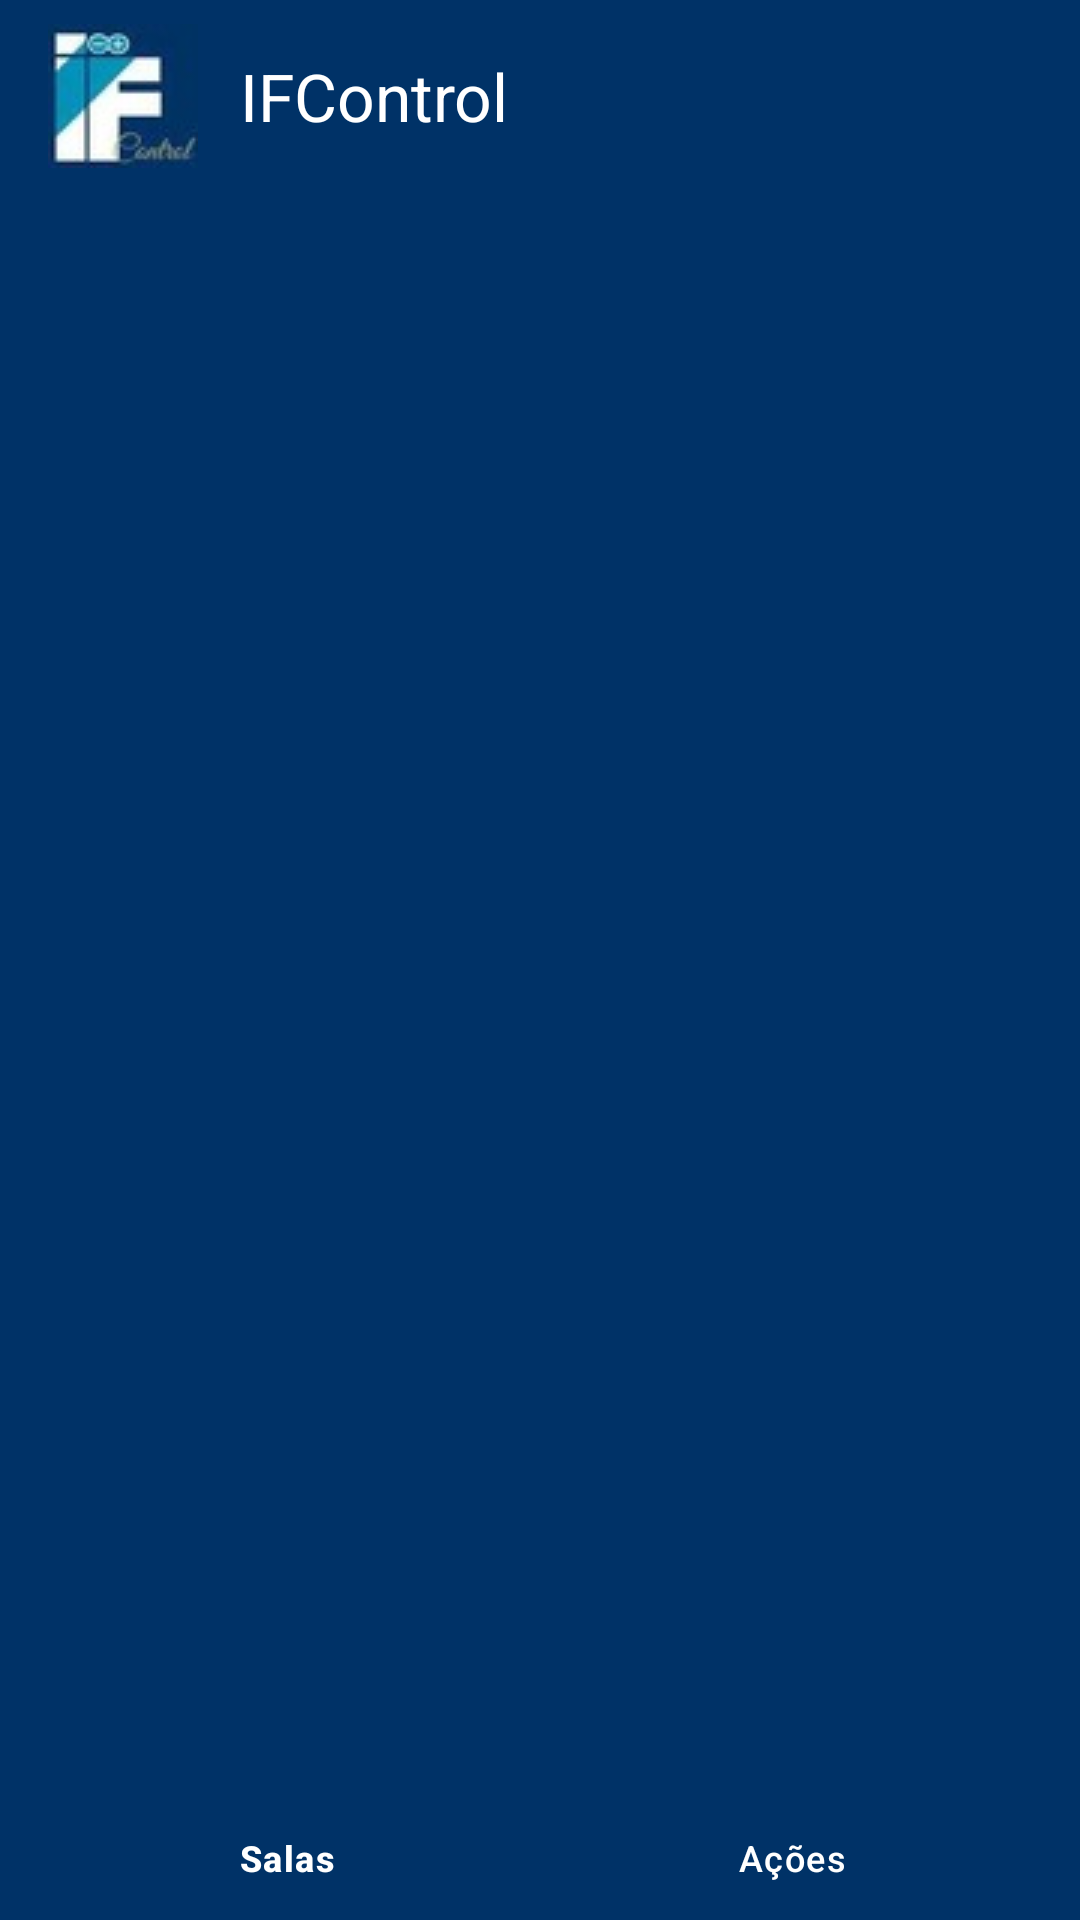

Reconstruct the res/layout file that produces this screen, plus the resources it refers to.
<!-- AndroidManifest.xml: application theme Theme.IFControl3 -->
<!-- res/layout/activity_menu.xml -->
<?xml version="1.0" encoding="utf-8"?>
<androidx.constraintlayout.widget.ConstraintLayout xmlns:android="http://schemas.android.com/apk/res/android"
    xmlns:app="http://schemas.android.com/apk/res-auto"
    xmlns:tools="http://schemas.android.com/tools"
    android:layout_width="match_parent"
    android:layout_height="match_parent"
    android:background="@color/ifcontrolpanel"
    tools:context=".MenuActivity">

    
    <androidx.appcompat.widget.Toolbar
        android:id="@+id/toolbar"
        android:layout_width="match_parent"
        android:layout_height="wrap_content"
        android:background="?attr/colorPrimary"
        android:elevation="4dp"
        android:theme="@style/ThemeOverlay.AppCompat.Dark.ActionBar"
        app:layout_constraintTop_toTopOf="parent"
        app:logo="@drawable/ifcontrol3_logo"
        app:popupTheme="@style/EstiloMenuToolbar"
        app:title="IFControl"
        app:titleMarginStart="30dp" />

    
    <androidx.recyclerview.widget.RecyclerView
        android:id="@+id/recyclerViewSalas"
        android:layout_width="0dp"
        android:layout_height="0dp"
        android:padding="8dp"
        android:clipToPadding="false"
        app:layoutManager="androidx.recyclerview.widget.GridLayoutManager"
        app:layout_constraintBottom_toTopOf="@+id/bnv_botton"
        app:layout_constraintEnd_toEndOf="parent"
        app:layout_constraintStart_toStartOf="parent"
        app:layout_constraintTop_toBottomOf="@+id/toolbar"
        app:spanCount="2"
        tools:listitem="@layout/item_sala_placeholder" />

    
    <com.google.android.material.bottomnavigation.BottomNavigationView
        android:id="@+id/bnv_botton"
        android:layout_width="match_parent"
        android:layout_height="wrap_content"
        android:background="@color/ifcontrolpanel"
        android:elevation="4dp"
        app:itemIconSize="40dp"
        app:itemIconTint="@color/white"
        app:itemTextColor="@color/white"
        app:labelVisibilityMode="labeled"
        app:layout_constraintBottom_toBottomOf="parent"
        app:layout_constraintEnd_toEndOf="parent"
        app:layout_constraintStart_toStartOf="parent"
        app:menu="@menu/bottom_tabs"
        tools:ignore="VisualLintBottomNav" />

</androidx.constraintlayout.widget.ConstraintLayout>
<!-- res/layout/item_sala_placeholder.xml (included above) -->
<ifcontrol.mobile.SalaView xmlns:android="http://schemas.android.com/apk/res/android"
    android:layout_width="wrap_content"
    android:layout_height="wrap_content"

    />
<!-- resources referenced by this layout -->
<resources>
  <color name="ifcontrolpanel">#003267</color>
  <color name="white">#FFFFFFFF</color>
  <!-- drawable ifcontrol3_logo: jpg bitmap (drawable, 1687 bytes) -->
  <style name="EstiloMenuToolbar" parent="ThemeOverlay.AppCompat.Light">
          <item name="android:colorBackground">@color/ifcontrolpanel</item>
          <item name="android:textColor">@android:color/white</item>
  
          <item name="android:colorControlHighlight">#33FFFFFF</item>
      </style>
  <style name="Theme.IFControl3" parent="Base.Theme.IFControl3" />
  <style name="Base.Theme.IFControl3" parent="Theme.Material3.DayNight.NoActionBar">
          <item name="colorPrimary">@color/ifcontrolpanel</item>
          <item name="android:actionMenuTextColor">@color/white</item>
          
          
      </style>
</resources>
